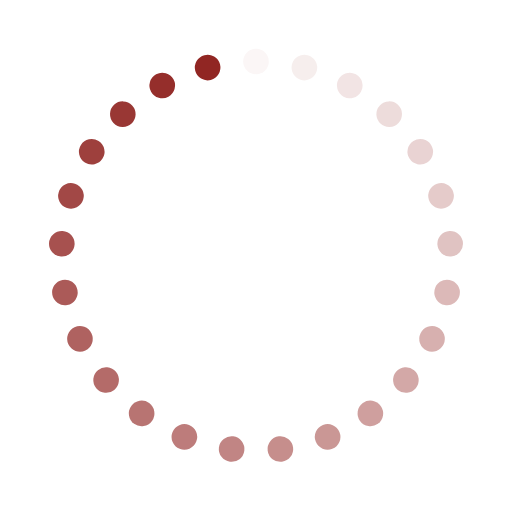
t = 0.00 s
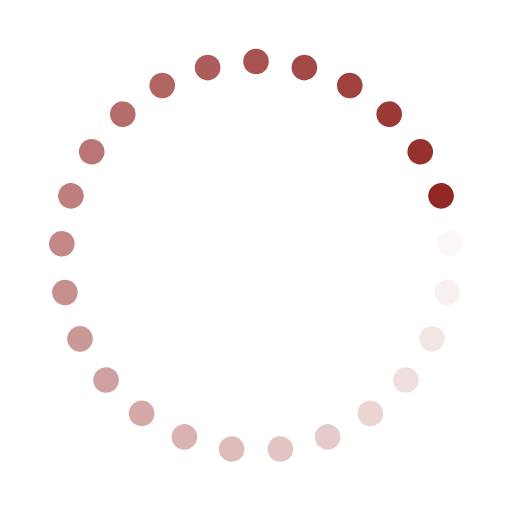
t = 0.18 s
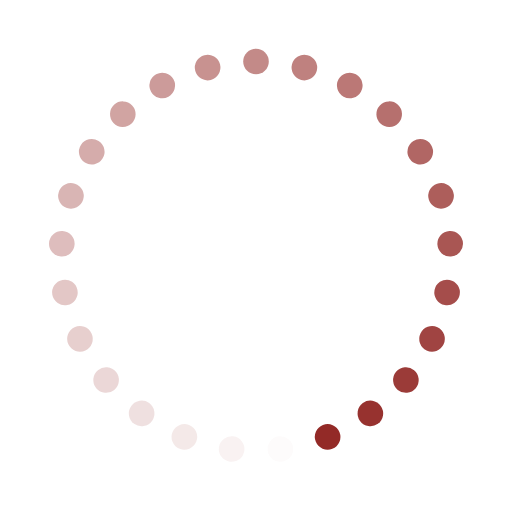
t = 0.36 s
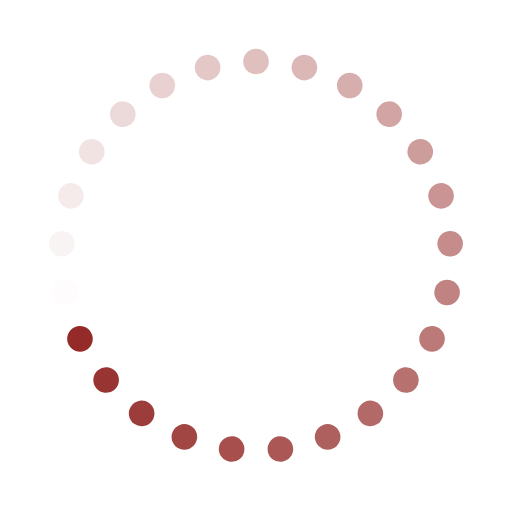
t = 0.54 s

The animated SVG that drew these frames (rendered in a browser with its animation timeline set to each time). Animation: 25 SMIL elements (animate=25); one cycle of 0.72 s, repeats indefinitely.

<svg xmlns="http://www.w3.org/2000/svg" xmlns:xlink="http://www.w3.org/1999/xlink" style="margin: auto; background: transparent; display: block;" width="154px" height="154px" viewBox="0 0 100 100" preserveAspectRatio="xMidYMid">
<g transform="rotate(0 50 50)">
  <rect x="47.5" y="9.5" rx="2.5" ry="2.5" width="5" height="5" fill="#912623">
    <animate attributeName="opacity" values="1;0" keyTimes="0;1" dur="0.7246376811594202s" begin="-0.6956521739130435s" repeatCount="indefinite"></animate>
  </rect>
</g><g transform="rotate(14.4 50 50)">
  <rect x="47.5" y="9.5" rx="2.5" ry="2.5" width="5" height="5" fill="#912623">
    <animate attributeName="opacity" values="1;0" keyTimes="0;1" dur="0.7246376811594202s" begin="-0.6666666666666666s" repeatCount="indefinite"></animate>
  </rect>
</g><g transform="rotate(28.8 50 50)">
  <rect x="47.5" y="9.5" rx="2.5" ry="2.5" width="5" height="5" fill="#912623">
    <animate attributeName="opacity" values="1;0" keyTimes="0;1" dur="0.7246376811594202s" begin="-0.6376811594202898s" repeatCount="indefinite"></animate>
  </rect>
</g><g transform="rotate(43.2 50 50)">
  <rect x="47.5" y="9.5" rx="2.5" ry="2.5" width="5" height="5" fill="#912623">
    <animate attributeName="opacity" values="1;0" keyTimes="0;1" dur="0.7246376811594202s" begin="-0.6086956521739131s" repeatCount="indefinite"></animate>
  </rect>
</g><g transform="rotate(57.6 50 50)">
  <rect x="47.5" y="9.5" rx="2.5" ry="2.5" width="5" height="5" fill="#912623">
    <animate attributeName="opacity" values="1;0" keyTimes="0;1" dur="0.7246376811594202s" begin="-0.5797101449275363s" repeatCount="indefinite"></animate>
  </rect>
</g><g transform="rotate(72 50 50)">
  <rect x="47.5" y="9.5" rx="2.5" ry="2.5" width="5" height="5" fill="#912623">
    <animate attributeName="opacity" values="1;0" keyTimes="0;1" dur="0.7246376811594202s" begin="-0.5507246376811594s" repeatCount="indefinite"></animate>
  </rect>
</g><g transform="rotate(86.4 50 50)">
  <rect x="47.5" y="9.5" rx="2.5" ry="2.5" width="5" height="5" fill="#912623">
    <animate attributeName="opacity" values="1;0" keyTimes="0;1" dur="0.7246376811594202s" begin="-0.5217391304347826s" repeatCount="indefinite"></animate>
  </rect>
</g><g transform="rotate(100.8 50 50)">
  <rect x="47.5" y="9.5" rx="2.5" ry="2.5" width="5" height="5" fill="#912623">
    <animate attributeName="opacity" values="1;0" keyTimes="0;1" dur="0.7246376811594202s" begin="-0.4927536231884058s" repeatCount="indefinite"></animate>
  </rect>
</g><g transform="rotate(115.2 50 50)">
  <rect x="47.5" y="9.5" rx="2.5" ry="2.5" width="5" height="5" fill="#912623">
    <animate attributeName="opacity" values="1;0" keyTimes="0;1" dur="0.7246376811594202s" begin="-0.463768115942029s" repeatCount="indefinite"></animate>
  </rect>
</g><g transform="rotate(129.6 50 50)">
  <rect x="47.5" y="9.5" rx="2.5" ry="2.5" width="5" height="5" fill="#912623">
    <animate attributeName="opacity" values="1;0" keyTimes="0;1" dur="0.7246376811594202s" begin="-0.43478260869565216s" repeatCount="indefinite"></animate>
  </rect>
</g><g transform="rotate(144 50 50)">
  <rect x="47.5" y="9.5" rx="2.5" ry="2.5" width="5" height="5" fill="#912623">
    <animate attributeName="opacity" values="1;0" keyTimes="0;1" dur="0.7246376811594202s" begin="-0.4057971014492754s" repeatCount="indefinite"></animate>
  </rect>
</g><g transform="rotate(158.4 50 50)">
  <rect x="47.5" y="9.5" rx="2.5" ry="2.5" width="5" height="5" fill="#912623">
    <animate attributeName="opacity" values="1;0" keyTimes="0;1" dur="0.7246376811594202s" begin="-0.37681159420289856s" repeatCount="indefinite"></animate>
  </rect>
</g><g transform="rotate(172.8 50 50)">
  <rect x="47.5" y="9.5" rx="2.5" ry="2.5" width="5" height="5" fill="#912623">
    <animate attributeName="opacity" values="1;0" keyTimes="0;1" dur="0.7246376811594202s" begin="-0.34782608695652173s" repeatCount="indefinite"></animate>
  </rect>
</g><g transform="rotate(187.2 50 50)">
  <rect x="47.5" y="9.5" rx="2.5" ry="2.5" width="5" height="5" fill="#912623">
    <animate attributeName="opacity" values="1;0" keyTimes="0;1" dur="0.7246376811594202s" begin="-0.3188405797101449s" repeatCount="indefinite"></animate>
  </rect>
</g><g transform="rotate(201.6 50 50)">
  <rect x="47.5" y="9.5" rx="2.5" ry="2.5" width="5" height="5" fill="#912623">
    <animate attributeName="opacity" values="1;0" keyTimes="0;1" dur="0.7246376811594202s" begin="-0.2898550724637681s" repeatCount="indefinite"></animate>
  </rect>
</g><g transform="rotate(216 50 50)">
  <rect x="47.5" y="9.5" rx="2.5" ry="2.5" width="5" height="5" fill="#912623">
    <animate attributeName="opacity" values="1;0" keyTimes="0;1" dur="0.7246376811594202s" begin="-0.2608695652173913s" repeatCount="indefinite"></animate>
  </rect>
</g><g transform="rotate(230.4 50 50)">
  <rect x="47.5" y="9.5" rx="2.5" ry="2.5" width="5" height="5" fill="#912623">
    <animate attributeName="opacity" values="1;0" keyTimes="0;1" dur="0.7246376811594202s" begin="-0.2318840579710145s" repeatCount="indefinite"></animate>
  </rect>
</g><g transform="rotate(244.8 50 50)">
  <rect x="47.5" y="9.5" rx="2.5" ry="2.5" width="5" height="5" fill="#912623">
    <animate attributeName="opacity" values="1;0" keyTimes="0;1" dur="0.7246376811594202s" begin="-0.2028985507246377s" repeatCount="indefinite"></animate>
  </rect>
</g><g transform="rotate(259.2 50 50)">
  <rect x="47.5" y="9.5" rx="2.5" ry="2.5" width="5" height="5" fill="#912623">
    <animate attributeName="opacity" values="1;0" keyTimes="0;1" dur="0.7246376811594202s" begin="-0.17391304347826086s" repeatCount="indefinite"></animate>
  </rect>
</g><g transform="rotate(273.6 50 50)">
  <rect x="47.5" y="9.5" rx="2.5" ry="2.5" width="5" height="5" fill="#912623">
    <animate attributeName="opacity" values="1;0" keyTimes="0;1" dur="0.7246376811594202s" begin="-0.14492753623188406s" repeatCount="indefinite"></animate>
  </rect>
</g><g transform="rotate(288 50 50)">
  <rect x="47.5" y="9.5" rx="2.5" ry="2.5" width="5" height="5" fill="#912623">
    <animate attributeName="opacity" values="1;0" keyTimes="0;1" dur="0.7246376811594202s" begin="-0.11594202898550725s" repeatCount="indefinite"></animate>
  </rect>
</g><g transform="rotate(302.4 50 50)">
  <rect x="47.5" y="9.5" rx="2.5" ry="2.5" width="5" height="5" fill="#912623">
    <animate attributeName="opacity" values="1;0" keyTimes="0;1" dur="0.7246376811594202s" begin="-0.08695652173913043s" repeatCount="indefinite"></animate>
  </rect>
</g><g transform="rotate(316.8 50 50)">
  <rect x="47.5" y="9.5" rx="2.5" ry="2.5" width="5" height="5" fill="#912623">
    <animate attributeName="opacity" values="1;0" keyTimes="0;1" dur="0.7246376811594202s" begin="-0.057971014492753624s" repeatCount="indefinite"></animate>
  </rect>
</g><g transform="rotate(331.2 50 50)">
  <rect x="47.5" y="9.5" rx="2.5" ry="2.5" width="5" height="5" fill="#912623">
    <animate attributeName="opacity" values="1;0" keyTimes="0;1" dur="0.7246376811594202s" begin="-0.028985507246376812s" repeatCount="indefinite"></animate>
  </rect>
</g><g transform="rotate(345.6 50 50)">
  <rect x="47.5" y="9.5" rx="2.5" ry="2.5" width="5" height="5" fill="#912623">
    <animate attributeName="opacity" values="1;0" keyTimes="0;1" dur="0.7246376811594202s" begin="0s" repeatCount="indefinite"></animate>
  </rect>
</g>
</svg>
